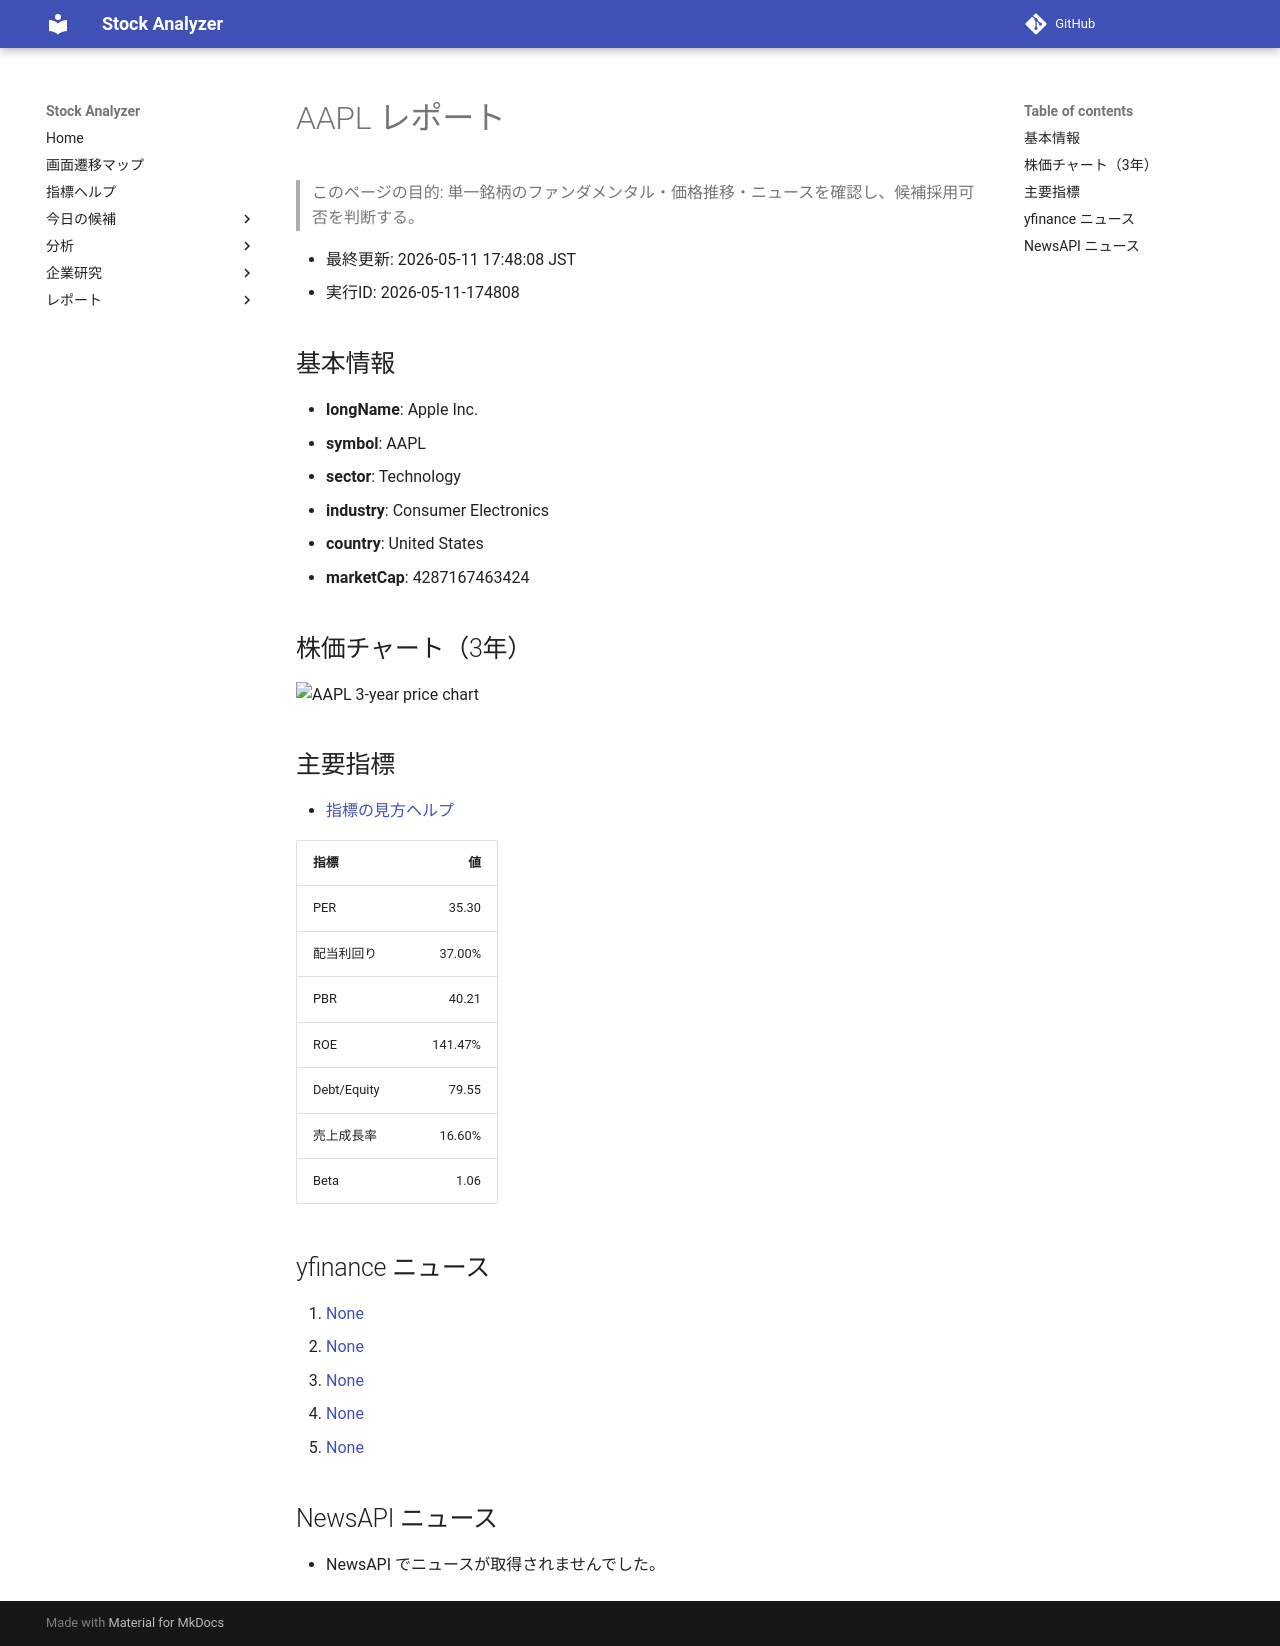

repository: Yumi-note/Making-APP · page: reports/2026-05-11/174808/AAPL/index.html · generator: mkdocs

# AAPL レポート

> このページの目的: 単一銘柄のファンダメンタル・価格推移・ニュースを確認し、候補採用可否を判断する。

- 最終更新: 2026-05-11 17:48:08 JST
- 実行ID: 2026-05-11-174808

## 基本情報

- **longName**: Apple Inc.
- **symbol**: AAPL
- **sector**: Technology
- **industry**: Consumer Electronics
- **country**: United States
- **marketCap**: 4287167463424

## 株価チャート（3年）

![AAPL 3-year price chart](AAPL_3y.png)

## 主要指標

- [指標の見方ヘルプ](../../../../indicators.md)

| 指標 | 値 |
|---|---:|
| PER | 35.30 |
| 配当利回り | 37.00% |
| PBR | 40.21 |
| ROE | 141.47% |
| Debt/Equity | 79.55 |
| 売上成長率 | 16.60% |
| Beta | 1.06 |

## yfinance ニュース

1. [None](None)
2. [None](None)
3. [None](None)
4. [None](None)
5. [None](None)

## NewsAPI ニュース

- NewsAPI でニュースが取得されませんでした。
